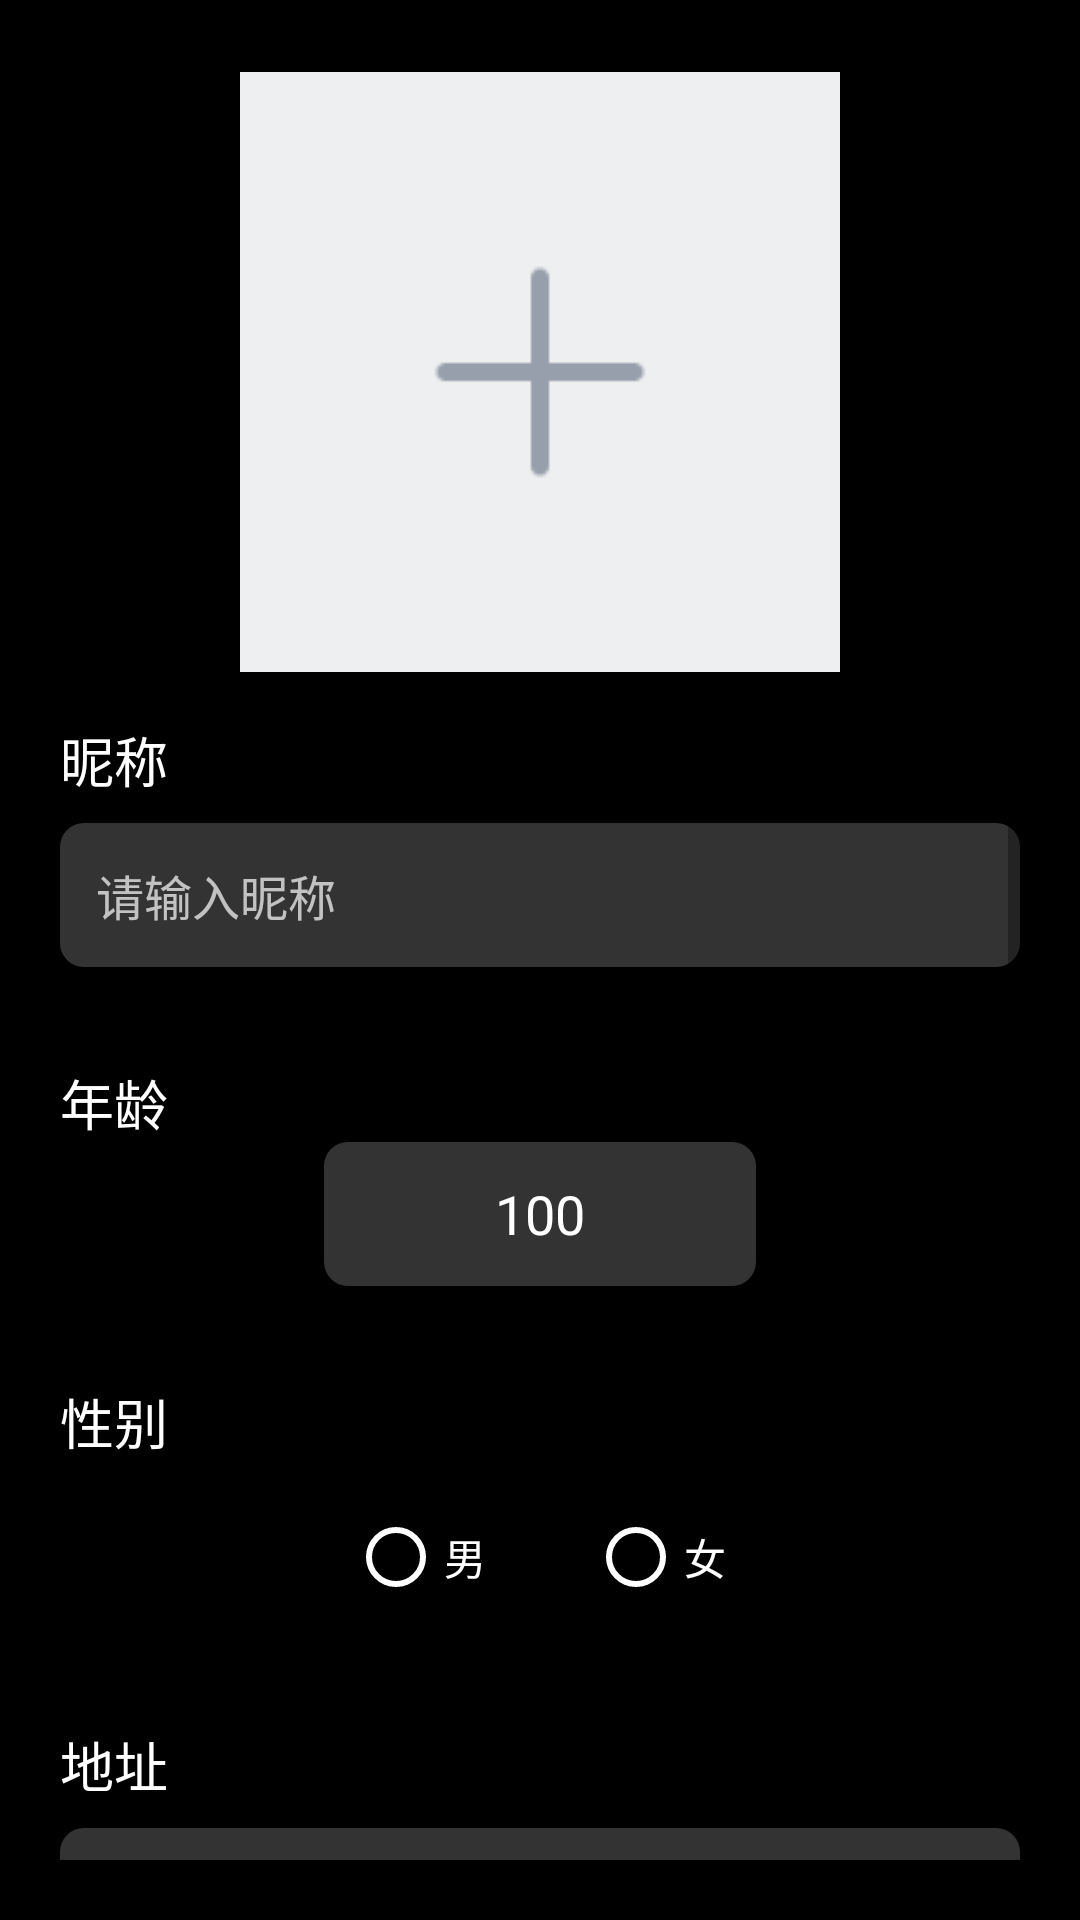

Reconstruct the res/layout file that produces this screen, plus the resources it refers to.
<!-- AndroidManifest.xml: application theme Theme.HairStyle -->
<!-- res/layout/activity_setting.xml -->
<?xml version="1.0" encoding="utf-8"?>
<RelativeLayout xmlns:android="http://schemas.android.com/apk/res/android"
    android:layout_width="match_parent"
    android:layout_height="match_parent"
    android:background="@color/black"
    android:padding="20dp">

    
    <ScrollView
        android:layout_width="match_parent"
        android:layout_height="match_parent">

        <LinearLayout
            android:layout_width="match_parent"
            android:layout_height="wrap_content"
            android:orientation="vertical">

            <ImageView
                android:id="@+id/uploadImg"
                android:layout_width="200dp"
                android:layout_height="200dp"
                android:layout_marginTop="4dp"
                android:layout_gravity="center_horizontal"
                android:background="#eeeff0"
                android:src="@drawable/icon_addpic_unfocused"
                android:scaleType="center"/>

            
            <LinearLayout
                xmlns:android="http://schemas.android.com/apk/res/android"
                android:layout_width="match_parent"
                android:layout_height="wrap_content"
                android:orientation="vertical"
                android:paddingVertical="16dp">

                <TextView
                    android:id="@+id/nicknameLabel"
                    android:layout_width="wrap_content"
                    android:layout_height="wrap_content"
                    android:text="@string/nickname"
                    android:textSize="18sp"
                    android:textColor="#FFFFFF"/>

                <EditText
                    android:id="@+id/nicknameInput"
                    android:layout_width="match_parent"
                    android:layout_height="48dp"
                    android:layout_marginTop="8dp"
                    android:hint="@string/input_nickname"
                    android:padding="12dp"
                    android:background="@drawable/edit_background"
                    android:textSize="16sp"
                    android:textColor="#FFFFFF"
                    android:textColorHint="#B3FFFFFF"/>

            </LinearLayout>


            <LinearLayout
                xmlns:android="http://schemas.android.com/apk/res/android"
                android:layout_width="match_parent"
                android:layout_height="wrap_content"
                android:orientation="vertical"
                android:paddingVertical="16dp">

                <TextView
                    android:id="@+id/ageLabel"
                    android:layout_width="wrap_content"
                    android:layout_height="wrap_content"
                    android:text="@string/age"
                    android:textSize="18sp"
                    android:textColor="#FFFFFF"/>

                <LinearLayout
                    android:layout_width="match_parent"
                    android:layout_height="match_parent"
                    android:orientation="horizontal">

                    <Button
                        android:id="@+id/button_decrement"
                        android:layout_width="wrap_content"
                        android:layout_height="wrap_content"
                        android:text="&lt;"
                        android:textSize="20dp"
                        android:background="#00000000"/>

                    <EditText
                        android:id="@+id/edit_age_number"
                        android:layout_width="100dp"
                        android:layout_weight="1"
                        android:layout_height="match_parent"
                        android:inputType="number"
                        android:text="100"
                        android:gravity="center_vertical|center_horizontal"
                        android:textColor="@color/white"
                        android:background="@drawable/edit_background"/>

                    <Button
                        android:id="@+id/button_increment"
                        android:layout_width="wrap_content"
                        android:layout_height="wrap_content"
                        android:text="&gt;"
                        android:textSize="20dp"
                        android:background="#00000000"/>
                </LinearLayout>

            </LinearLayout>

            
            <LinearLayout
                xmlns:android="http://schemas.android.com/apk/res/android"
                android:layout_width="match_parent"
                android:layout_height="wrap_content"
                android:orientation="vertical"
                android:paddingVertical="16dp">

                <TextView
                    android:id="@+id/genderLabel"
                    android:layout_width="wrap_content"
                    android:layout_height="wrap_content"
                    android:text="@string/gender"
                    android:textSize="18sp"
                    android:textColor="#FFFFFF"/>

                <RadioGroup
                    android:id="@+id/genderGroup"
                    android:layout_width="match_parent"
                    android:layout_height="wrap_content"
                    android:orientation="horizontal"
                    android:gravity="center_horizontal"
                    android:layout_marginTop="8dp">

                    <RadioButton
                        android:id="@+id/radioMale"
                        android:layout_width="wrap_content"
                        android:layout_height="wrap_content"
                        android:text="@string/male"
                        android:textColor="#FFFFFF"
                        android:buttonTint="@color/white"
                        android:layout_marginEnd="16dp"/> 

                    <RadioButton
                        android:id="@+id/radioFemale"
                        android:layout_width="wrap_content"
                        android:layout_height="wrap_content"
                        android:text="@string/female"
                        android:textColor="#FFFFFF"
                        android:buttonTint="@color/white"
                        android:layout_marginStart="16dp"/> 
                </RadioGroup>












            </LinearLayout>

            
            <LinearLayout
                xmlns:android="http://schemas.android.com/apk/res/android"
                android:layout_width="match_parent"
                android:layout_height="wrap_content"
                android:orientation="vertical"
                android:paddingVertical="16dp">

                <TextView
                    android:id="@+id/addressLabel"
                    android:layout_width="wrap_content"
                    android:layout_height="wrap_content"
                    android:text="@string/address"
                    android:textSize="18sp"
                    android:textColor="#FFFFFF"/>

                <EditText
                    android:id="@+id/addressInput"
                    android:layout_width="match_parent"
                    android:layout_height="48dp"
                    android:layout_marginTop="8dp"
                    android:hint="@string/input_address"
                    android:padding="12dp"
                    android:background="@drawable/edit_background"
                    android:textSize="16sp"
                    android:textColor="#FFFFFF"
                    android:textColorHint="#B3FFFFFF"/>

            </LinearLayout>
            
            <LinearLayout
                xmlns:android="http://schemas.android.com/apk/res/android"
                android:layout_width="match_parent"
                android:layout_height="wrap_content"
                android:orientation="vertical"
                android:paddingVertical="16dp">

                <TextView
                    android:id="@+id/styleLabel"
                    android:layout_width="wrap_content"
                    android:layout_height="wrap_content"
                    android:text="@string/style"
                    android:textSize="18sp"
                    android:textColor="#FFFFFF"/>













                <EditText
                    android:id="@+id/styleInput"
                    android:layout_width="match_parent"
                    android:layout_height="120dp"
                    android:layout_marginTop="10dp"
                    android:gravity="start"
                    android:hint="@string/input_style"
                    android:maxLength="100"
                    android:padding="12dp"
                    android:background="@drawable/edit_background"
                    android:textSize="16sp"
                    android:textColor="@color/white"
                    android:textColorHint="#B3FFFFFF"/>

            </LinearLayout>

            
            <androidx.appcompat.widget.AppCompatButton
                android:id="@+id/save_button"
                android:layout_width="match_parent"
                android:layout_height="wrap_content"
                android:text="@string/save"
                android:background="@drawable/button_red_rounded"
                android:textColor="@android:color/white"
                android:layout_marginTop="24dp" />
        </LinearLayout>
    </ScrollView>
</RelativeLayout>
<!-- resources referenced by this layout -->
<resources>
  <color name="black">#FF000000</color>
  <color name="white">#FFFFFFFF</color>
  <!-- drawable button_red_rounded (drawable) -->
  <?xml version="1.0" encoding="utf-8"?>
  <shape xmlns:android="http://schemas.android.com/apk/res/android">
      <solid android:color="#FF0000"/> 
      <corners android:radius="90dp"/> 
  </shape>
  <!-- drawable edit_background (drawable) -->
  <?xml version="1.0" encoding="utf-8"?>
  <shape xmlns:android="http://schemas.android.com/apk/res/android"
      android:shape="rectangle">
      <solid android:color="#33ffffff" /> 
      <corners android:radius="8dp" /> 
  </shape>
  <!-- drawable icon_addpic_unfocused: webp bitmap (drawable, 172 bytes) -->
  <string name="address">地址</string>
  <string name="age">年龄</string>
  <string name="female">女</string>
  <string name="gender">性别</string>
  <string name="input_address">请输入地址</string>
  <string name="input_gender">请输入性别</string>
  <string name="input_nickname">请输入昵称</string>
  <string name="input_style">请输入风格</string>
  <string name="male">男</string>
  <string name="nickname">昵称</string>
  <string name="save">保存</string>
  <string name="style">风格</string>
  <style name="Theme.HairStyle" parent="Theme.MaterialComponents.DayNight.DarkActionBar">
          
          <item name="colorPrimary">@color/purple_500</item>
          <item name="colorPrimaryVariant">@color/purple_700</item>
          <item name="colorOnPrimary">@color/white</item>
          
          <item name="colorSecondary">@color/teal_200</item>
          <item name="colorSecondaryVariant">@color/teal_700</item>
          <item name="colorOnSecondary">@color/black</item>
          
          <item name="android:statusBarColor">?attr/colorPrimaryVariant</item>
          
      </style>
  <color name="purple_500">#FF6200EE</color>
  <color name="purple_700">#FF3700B3</color>
  <color name="teal_200">#FF03DAC5</color>
  <color name="teal_700">#FF018786</color>
</resources>
